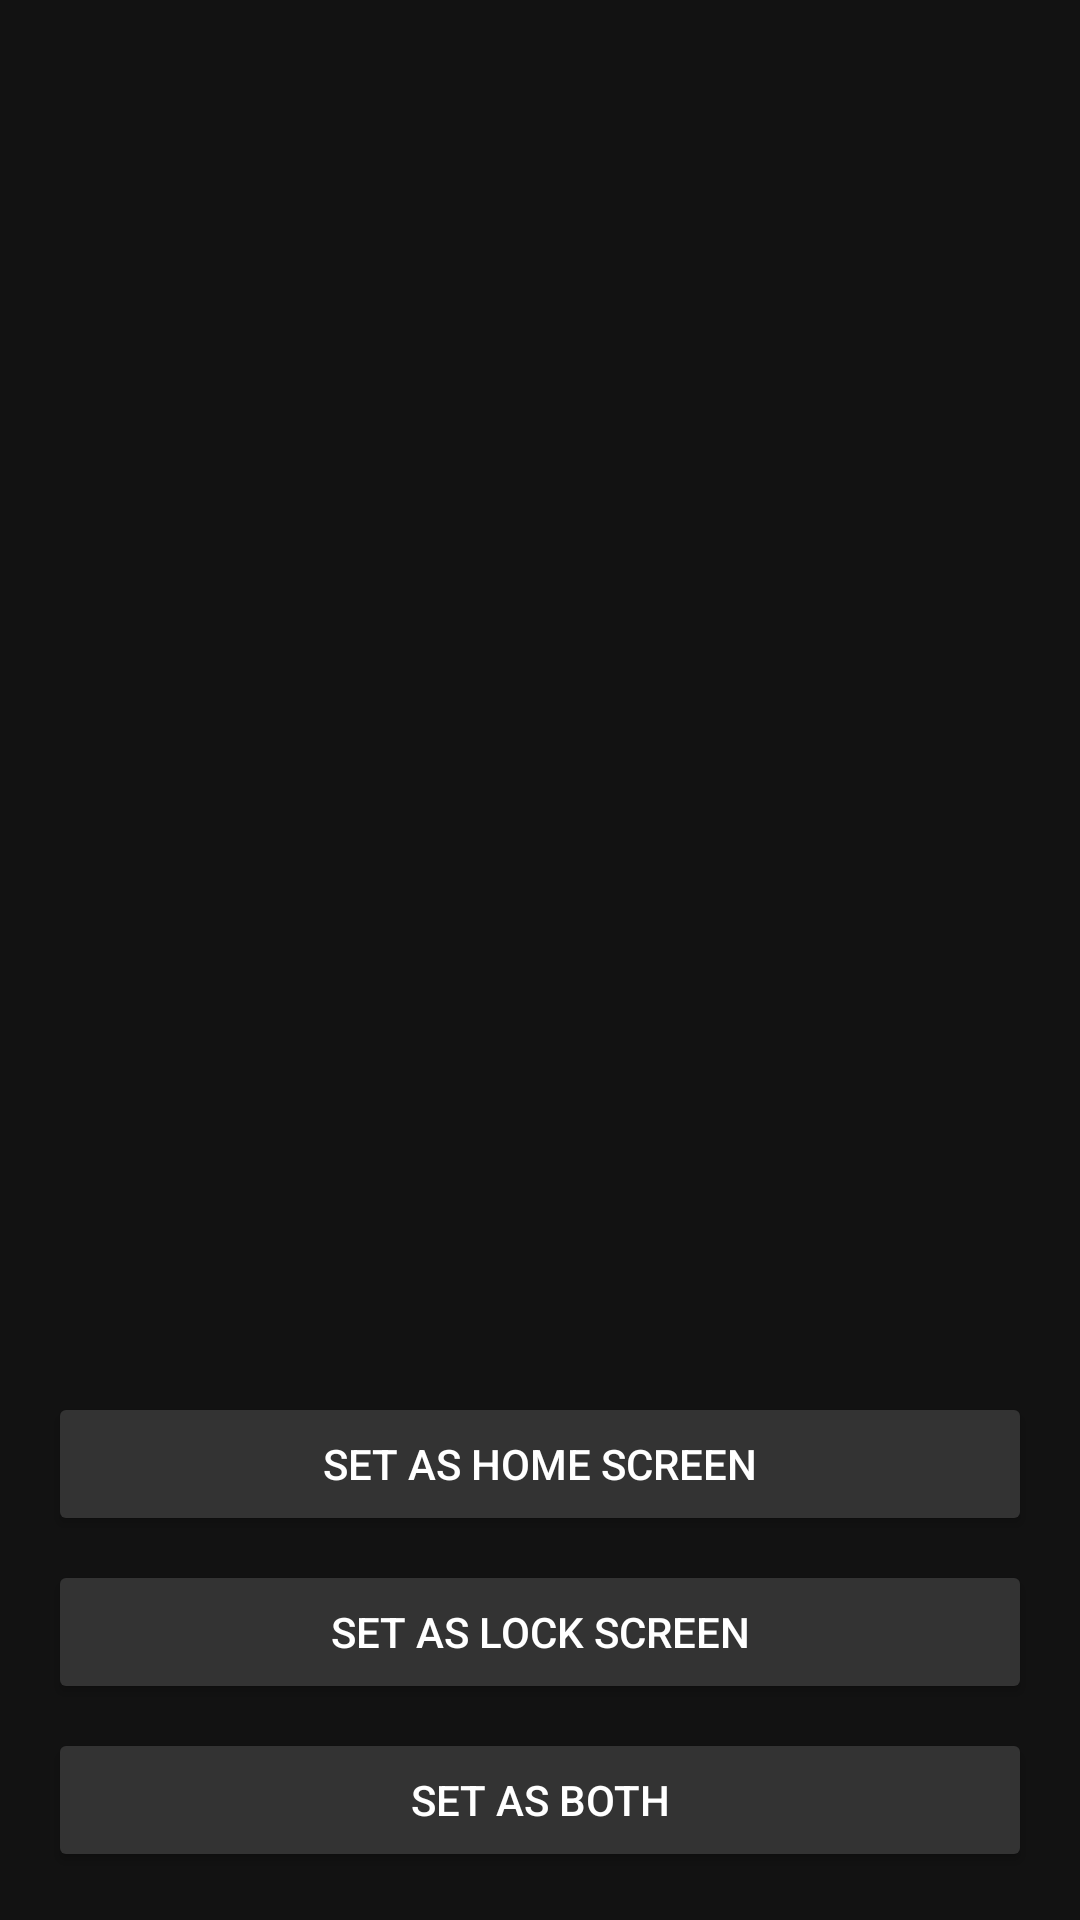

Produce the Android XML layout that renders to this screen, including the resource entries it uses.
<!-- AndroidManifest.xml: application theme Theme.Stickitup -->
<!-- res/layout/activity_wallpaper_preview.xml -->
<?xml version="1.0" encoding="utf-8"?>
<androidx.constraintlayout.widget.ConstraintLayout xmlns:android="http://schemas.android.com/apk/res/android"
    xmlns:app="http://schemas.android.com/apk/res-auto"
    xmlns:tools="http://schemas.android.com/tools"
    android:layout_width="match_parent"
    android:layout_height="match_parent"
    android:background="#121212"
    tools:context=".WallpaperPreviewActivity">

    <ImageView
        android:id="@+id/previewImageView"
        android:layout_width="match_parent"
        android:layout_height="0dp"
        android:scaleType="centerCrop"
        app:layout_constraintTop_toTopOf="parent"
        app:layout_constraintBottom_toTopOf="@id/buttonLayout"/>

    <LinearLayout
        android:id="@+id/buttonLayout"
        android:layout_width="match_parent"
        android:layout_height="wrap_content"
        android:orientation="vertical"
        android:padding="16dp"
        app:layout_constraintBottom_toBottomOf="parent">

        <Button
            android:id="@+id/setHomeScreenButton"
            android:layout_width="match_parent"
            android:layout_height="wrap_content"
            android:text="Set as Home Screen"
            android:textColor="#FFFFFF"
            android:backgroundTint="#333333"/>

        <Button
            android:id="@+id/setLockScreenButton"
            android:layout_width="match_parent"
            android:layout_height="wrap_content"
            android:text="Set as Lock Screen"
            android:textColor="#FFFFFF"
            android:backgroundTint="#333333"
            android:layout_marginTop="8dp"/>

        <Button
            android:id="@+id/setBothButton"
            android:layout_width="match_parent"
            android:layout_height="wrap_content"
            android:text="Set as Both"
            android:textColor="#FFFFFF"
            android:backgroundTint="#333333"
            android:layout_marginTop="8dp"/>
    </LinearLayout>

</androidx.constraintlayout.widget.ConstraintLayout>
<!-- resources referenced by this layout -->
<resources>
  <style name="Theme.Stickitup" parent="Base.Theme.Stickitup" />
  <style name="Base.Theme.Stickitup" parent="Theme.Material3.DayNight.NoActionBar">
          
          
      </style>
</resources>
